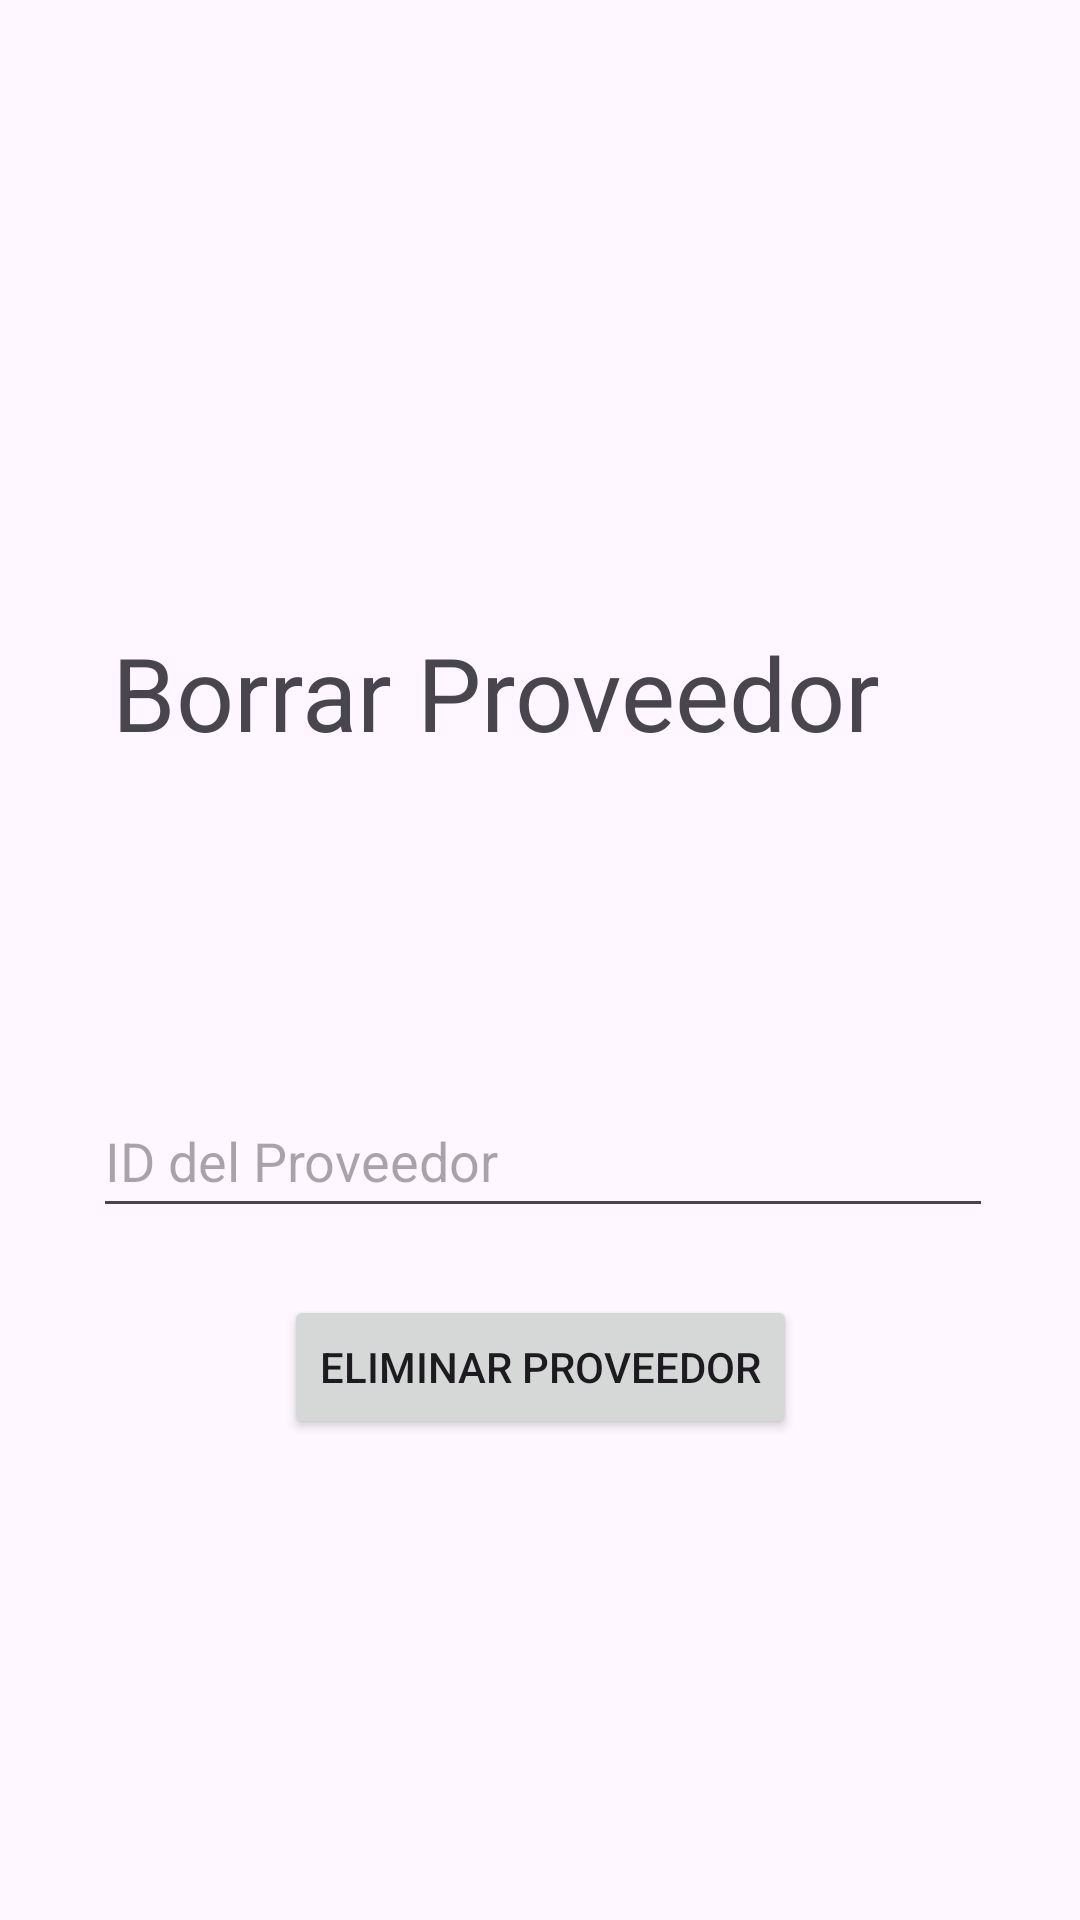

Android layout source for this screen:
<!-- AndroidManifest.xml: application theme Theme.CRUDtienda -->
<!-- res/layout/borrar_proveedor.xml -->
<?xml version="1.0" encoding="utf-8"?>
<androidx.constraintlayout.widget.ConstraintLayout xmlns:android="http://schemas.android.com/apk/res/android"
    xmlns:app="http://schemas.android.com/apk/res-auto"
    xmlns:tools="http://schemas.android.com/tools"
    android:layout_width="match_parent"
    android:layout_height="match_parent"
    tools:context=".borrar_proveedor">

    <TextView
        android:id="@+id/textView"
        android:layout_width="wrap_content"
        android:layout_height="wrap_content"
        android:layout_marginTop="208dp"
        android:text="Borrar Proveedor"
        android:textSize="34sp"
        app:layout_constraintEnd_toEndOf="parent"
        app:layout_constraintHorizontal_bias="0.358"
        app:layout_constraintStart_toStartOf="parent"
        app:layout_constraintTop_toTopOf="parent" />

    <EditText
        android:id="@+id/edtIdProveedor"
        android:layout_width="300dp"
        android:layout_height="48dp"
        android:layout_marginStart="32dp"
        android:layout_marginTop="108dp"
        android:layout_marginEnd="32dp"
        android:hint="ID del Proveedor"
        android:inputType="number"
        app:layout_constraintEnd_toEndOf="parent"
        app:layout_constraintHorizontal_bias="0.308"
        app:layout_constraintStart_toStartOf="parent"
        app:layout_constraintTop_toBottomOf="@+id/textView" />

    <Button
        android:id="@+id/btnEliminar"
        android:layout_width="wrap_content"
        android:layout_height="48dp"
        android:layout_marginStart="24dp"
        android:layout_marginEnd="24dp"
        android:text="Eliminar Proveedor"
        app:layout_constraintBottom_toBottomOf="parent"
        app:layout_constraintEnd_toEndOf="parent"
        app:layout_constraintHorizontal_bias="0.5"
        app:layout_constraintStart_toStartOf="parent"
        app:layout_constraintTop_toBottomOf="@+id/edtIdProveedor"
        app:layout_constraintVertical_bias="0.123" />

</androidx.constraintlayout.widget.ConstraintLayout>
<!-- resources referenced by this layout -->
<resources>
  <style name="Theme.CRUDtienda" parent="Base.Theme.CRUDtienda" />
  <style name="Base.Theme.CRUDtienda" parent="Theme.Material3.DayNight.NoActionBar">
          
          
      </style>
</resources>
